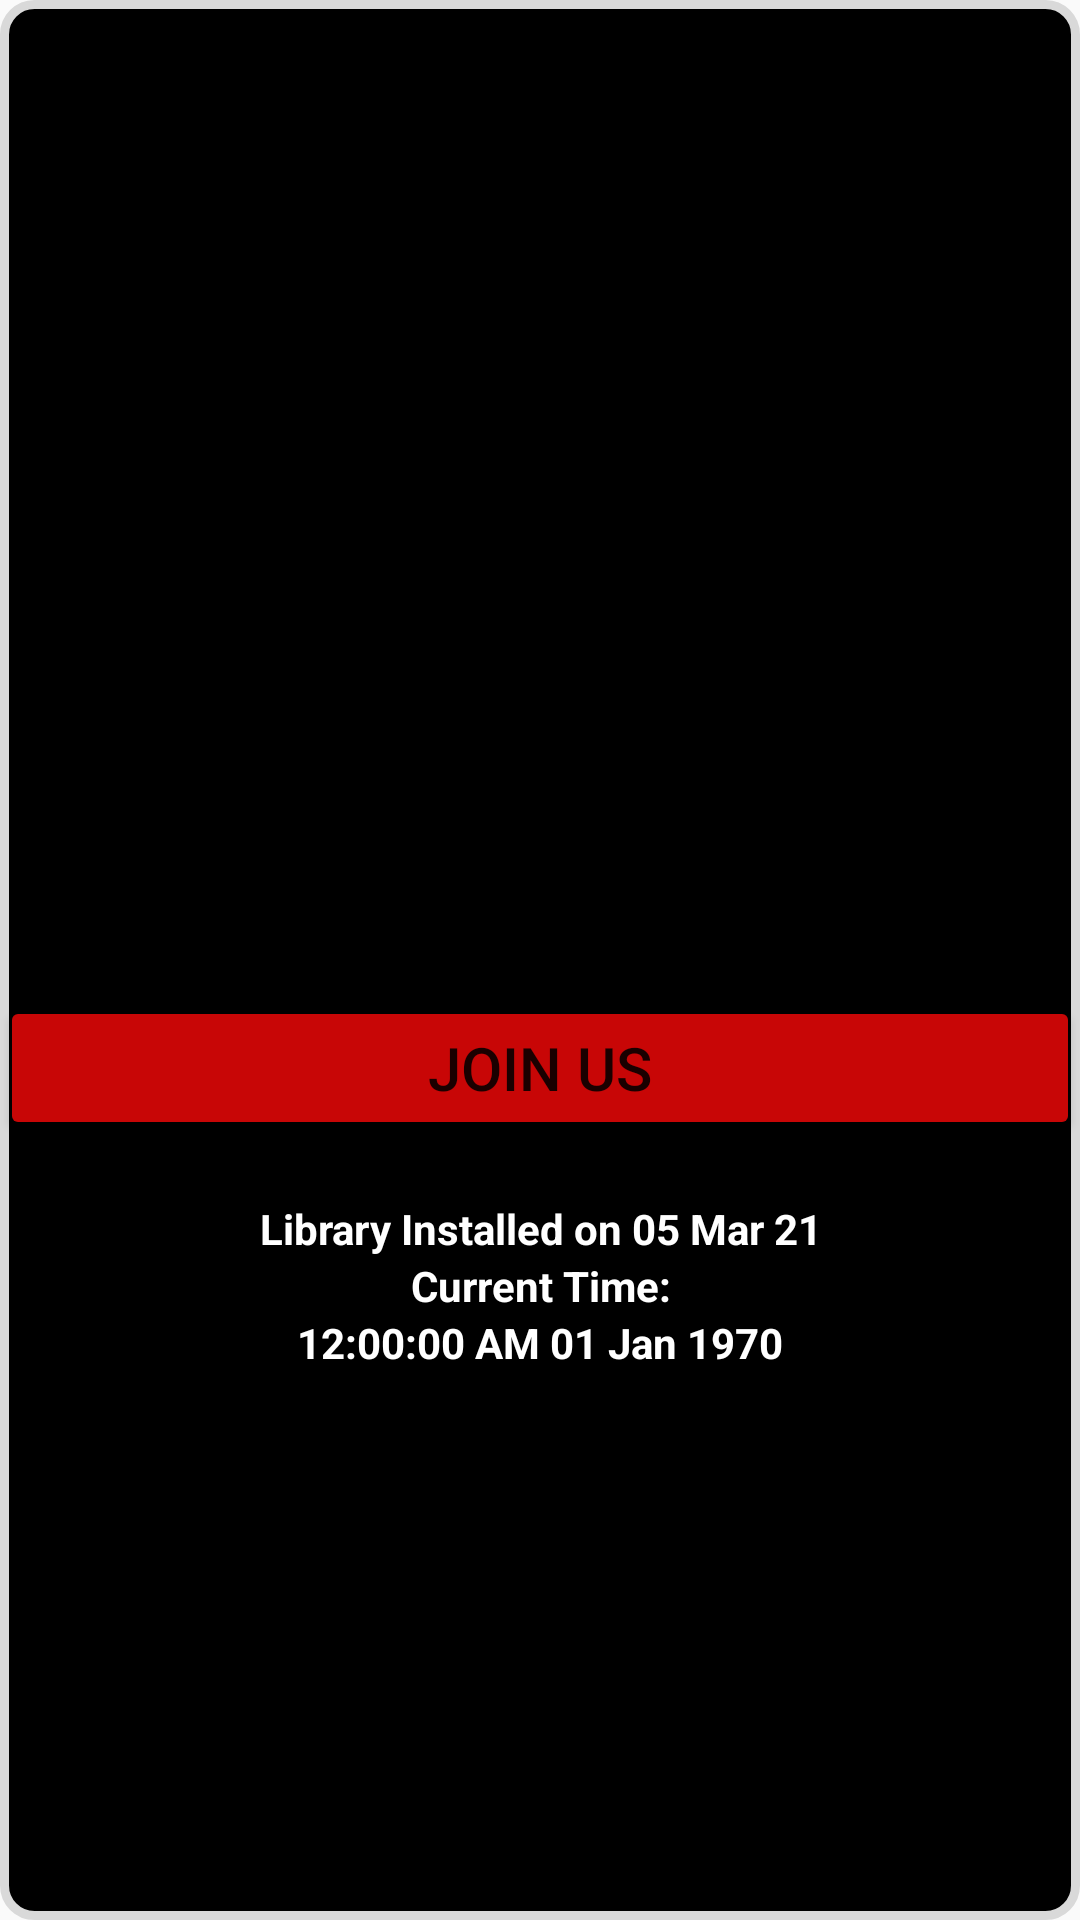

Here is an Android app screen rendered from its layout file. Give the layout XML and the strings, colors and styles it references.
<!-- AndroidManifest.xml: application theme AppTheme -->
<!-- res/layout/avenger_notification.xml -->
<?xml version="1.0" encoding="utf-8"?>
<androidx.constraintlayout.widget.ConstraintLayout xmlns:android="http://schemas.android.com/apk/res/android"
    xmlns:app="http://schemas.android.com/apk/res-auto"
    xmlns:tools="http://schemas.android.com/tools"
    android:id="@+id/popup"
    android:layout_width="match_parent"
    android:layout_height="match_parent"
    android:layout_gravity="center"
    android:background="@drawable/rounded_corners"
    >

    <ImageView
        android:layout_marginTop="50dp"
        android:id="@+id/logo"
        android:layout_width="215dp"
        android:src="@mipmap/avengers"
        android:layout_height="262dp"
        app:layout_constraintEnd_toEndOf="parent"
        app:layout_constraintStart_toStartOf="parent"
        app:layout_constraintTop_toTopOf="parent"/>

    <androidx.appcompat.widget.AppCompatButton
        android:id="@+id/avenger"

        android:layout_marginTop="20dp"
        android:layout_width="0dp"
        android:layout_height="wrap_content"
        android:textSize="20sp"
        app:layout_constraintStart_toStartOf="parent"
        app:layout_constraintEnd_toEndOf="parent"
        app:layout_constraintTop_toBottomOf="@+id/logo"
        android:text="@string/join_us" />

    <TextView
        android:id="@+id/install_date"
        android:layout_width="0dp"
        android:layout_height="wrap_content"
        android:layout_marginTop="20dp"
        android:text="@string/install_date"
        android:textColor="@color/colorWhite"
        android:textStyle="bold"
        app:layout_constraintStart_toStartOf="parent"
        app:layout_constraintEnd_toEndOf="parent"
        app:layout_constraintTop_toBottomOf="@+id/avenger"
        android:gravity="center"
        />

    <TextView
        android:id="@+id/current_time_header"
        android:layout_width="0dp"
        android:layout_height="wrap_content"
        android:text="@string/current_time_header"
        android:textColor="@color/colorWhite"
        android:textStyle="bold"
        app:layout_constraintStart_toStartOf="parent"
        app:layout_constraintEnd_toEndOf="parent"
        app:layout_constraintTop_toBottomOf="@+id/install_date"
        android:gravity="center"
        />

    <TextClock
        android:id="@+id/current_time_clock"
        android:layout_width="0dp"
        android:layout_height="wrap_content"
        android:format24Hour="HH:mm:ss dd MMM yyyy"
        android:format12Hour="hh:mm:ss aa dd MMM yyyy"
        android:textColor="@color/colorWhite"
        android:textStyle="bold"
        app:layout_constraintStart_toStartOf="parent"
        app:layout_constraintEnd_toEndOf="parent"
        app:layout_constraintTop_toBottomOf="@+id/current_time_header"
        android:gravity="center"
        android:paddingBottom="20dp"
        />

</androidx.constraintlayout.widget.ConstraintLayout>
<!-- resources referenced by this layout -->
<resources>
  <color name="colorWhite">#FFFFFF</color>
  <!-- drawable rounded_corners (drawable) -->
  <?xml version="1.0" encoding="UTF-8"?>
  <shape xmlns:android="http://schemas.android.com/apk/res/android">
      <solid android:color="@color/colorBlack"/>
      <stroke android:width="3dp" android:color="@color/colorGreyL2X" />
      <corners android:radius="10dp"/>
      <padding android:left="0dp" android:top="0dp" android:right="0dp" android:bottom="0dp" />
  </shape>
  <string name="current_time_header">Current Time:</string>
  <string name="install_date">Library Installed on 05 Mar 21</string>
  <string name="join_us"><J>JOIN US</J></string>
  <style name="AppTheme" parent="Theme.AppCompat.Light.DarkActionBar">
          
          <item name="colorPrimary">@color/colorPrimary</item>
          <item name="colorPrimaryDark">@color/colorPrimary</item>
          <item name="colorAccent">@color/colorPrimary</item>
          <item name="colorButtonNormal">@color/colorPrimary</item>
          <item name="colorControlNormal">@color/colorPrimary</item>
          <item name="colorControlActivated">@color/colorPrimary</item>
          <item name="colorControlHighlight">@color/colorPrimaryL</item>
          <item name="android:textAllCaps">false</item>
          <item name="listPreferredItemHeightSmall">140dp</item>
      </style>
  <color name="colorBlack">#000000</color>
  <color name="colorGreyL2X">#d9d9d9</color>
  <color name="colorPrimary">#C80606</color>
  <color name="colorPrimaryL">#7acdf4</color>
</resources>
